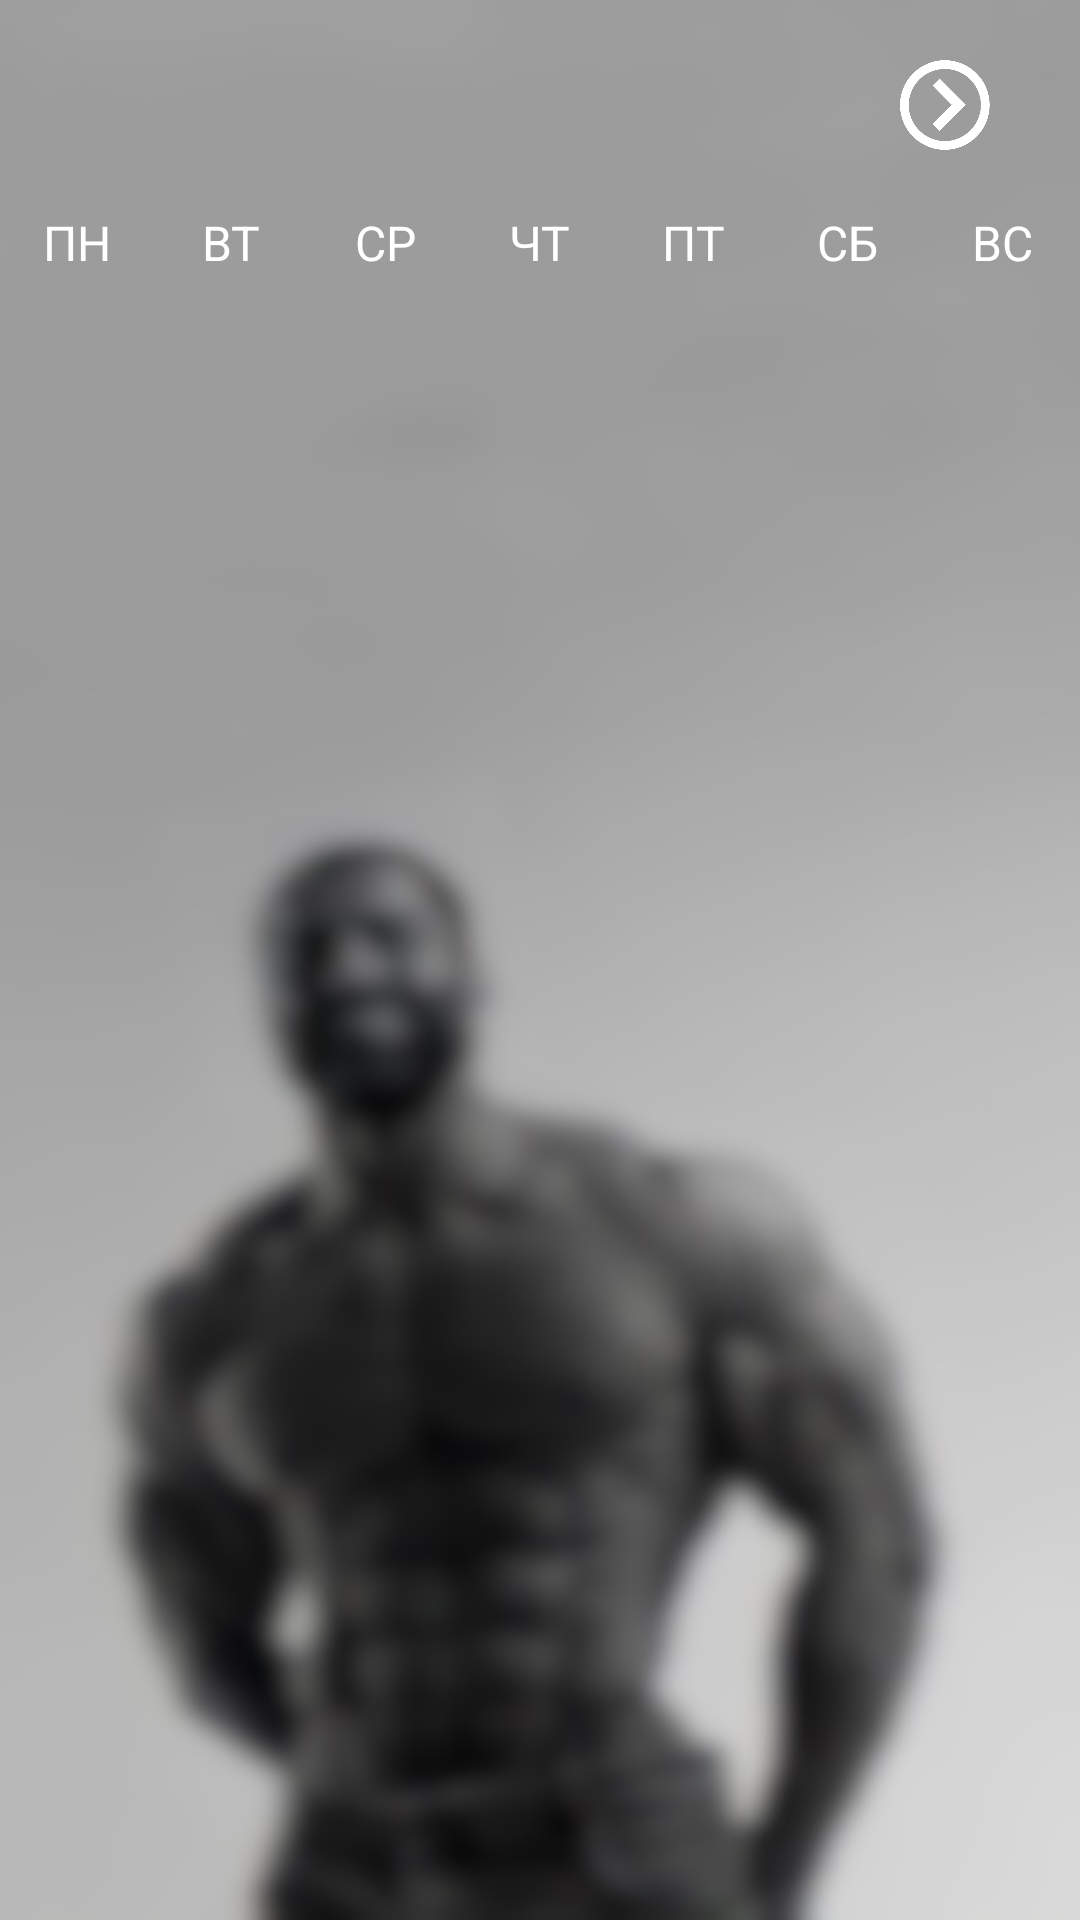

This screen was rendered from an Android layout file. Write that file and the resources it references.
<!-- AndroidManifest.xml: application theme AppTheme.Launcher -->
<!-- res/layout/fragment_month_calendar.xml -->
<?xml version="1.0" encoding="utf-8"?>
<androidx.coordinatorlayout.widget.CoordinatorLayout
    xmlns:android="http://schemas.android.com/apk/res/android"
    xmlns:tools="http://schemas.android.com/tools"
    android:layout_width="match_parent"
    android:layout_height="wrap_content"
    android:orientation="vertical"
    tools:context=".view.fragment.сalendar.MonthCalendarFragment">

    <include layout="@layout/month_calendar"/>

</androidx.coordinatorlayout.widget.CoordinatorLayout>
<!-- res/layout/month_calendar.xml (included above) -->
<?xml version="1.0" encoding="utf-8"?>
<LinearLayout xmlns:android="http://schemas.android.com/apk/res/android"
    android:layout_width="match_parent"
    android:layout_height="match_parent"
    android:orientation="vertical">

    <LinearLayout
        android:layout_width="match_parent"
        android:layout_height="wrap_content"
        android:orientation="horizontal"
        android:layout_marginBottom="20dp"
        android:layout_marginTop="20dp">

        <ImageButton
            android:id="@+id/monthBack"
            android:layout_width="30dp"
            android:layout_height="30dp"
            android:layout_marginStart="30dp"
            android:background="@drawable/arrow_left"/>

        <TextView
            android:id="@+id/mMonthYearTV"
            android:layout_width="0dp"
            android:layout_height="wrap_content"
            android:layout_gravity="center_horizontal"
            android:textAlignment="center"
            android:textSize="20sp"
            android:layout_weight="2"
            android:textColor="@color/white"/>

        <ImageButton
            android:id="@+id/monthNext"
            android:layout_width="30dp"
            android:layout_height="30dp"
            android:layout_marginEnd="30dp"
            android:background="@drawable/arrow_right"/>

    </LinearLayout>

    <include layout="@layout/days_of_week"/>

    <androidx.recyclerview.widget.RecyclerView
        android:id="@+id/monthCalendar"
        android:layout_width="match_parent"
        android:layout_height="634dp" />

</LinearLayout>
<!-- res/layout/days_of_week.xml (included above) -->
<?xml version="1.0" encoding="utf-8"?>
<LinearLayout xmlns:android="http://schemas.android.com/apk/res/android"
    android:layout_width="match_parent"
    android:layout_height="wrap_content"
    android:layout_marginBottom="20dp"
    android:orientation="horizontal">

    <TextView
        android:layout_width="8dp"
        android:layout_height="wrap_content"
        android:layout_weight="1"
        android:text="@string/MON"
        android:textColor="@color/white"
        android:textAlignment="center"
        android:textSize="16sp"/>
    <TextView
        android:layout_width="8dp"
        android:layout_height="wrap_content"
        android:layout_weight="1"
        android:text="@string/TUE"
        android:textColor="@color/white"
        android:textAlignment="center"
        android:textSize="16sp"/>
    <TextView
        android:layout_width="8dp"
        android:layout_height="wrap_content"
        android:layout_weight="1"
        android:text="@string/WED"
        android:textColor="@color/white"
        android:textAlignment="center"
        android:textSize="16sp"/>
    <TextView
        android:layout_width="8dp"
        android:layout_height="wrap_content"
        android:layout_weight="1"
        android:text="@string/THU"
        android:textColor="@color/white"
        android:textAlignment="center"
        android:textSize="16sp"/>
    <TextView
        android:layout_width="8dp"
        android:layout_height="wrap_content"
        android:layout_weight="1"
        android:text="@string/FRI"
        android:textColor="@color/white"
        android:textAlignment="center"
        android:textSize="16sp"/>
    <TextView
        android:layout_width="8dp"
        android:layout_height="wrap_content"
        android:layout_weight="1"
        android:text="@string/SAT"
        android:textColor="@color/white"
        android:textAlignment="center"
        android:textSize="16sp"/>
    <TextView
        android:layout_width="8dp"
        android:layout_height="wrap_content"
        android:layout_weight="1"
        android:text="@string/SUN"
        android:textColor="@color/white"
        android:textAlignment="center"
        android:textSize="16sp"/>

</LinearLayout>
<!-- resources referenced by this layout -->
<resources>
  <color name="white">#FFFFFFFF</color>
  <!-- drawable arrow_right: png bitmap (drawable, 22678 bytes) -->
  <string name="FRI">ПТ</string>
  <string name="MON">ПН</string>
  <string name="SAT">СБ</string>
  <string name="SUN">ВС</string>
  <string name="THU">ЧТ</string>
  <string name="TUE">ВТ</string>
  <string name="WED">СР</string>
  <style name="AppTheme.Launcher">
          <item name="android:windowBackground">@drawable/launcher_entering</item>
      </style>
  <!-- drawable launcher_entering: jpg bitmap (drawable, 50050 bytes) -->
</resources>
